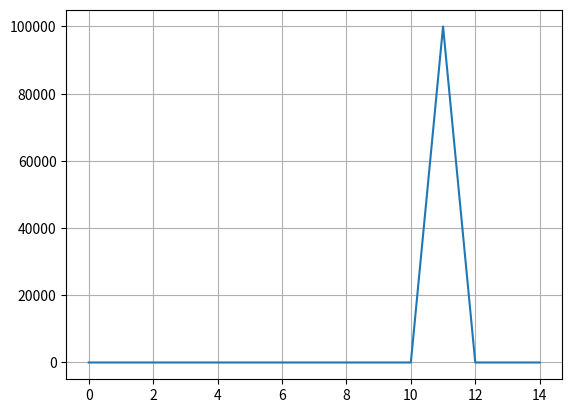

This figure's Python source:
import numpy as np
from numpy import linalg as LA
import matplotlib.pyplot as plt
from tqdm import tqdm
import copy
from random import randint

walls = [[[0, 1], [0, 2]],
         [[1, 1], [1, 2]],
         [[2, 1], [2, 2]],
         [[1, 3], [1, 4]],
         [[2, 3], [2, 4]],
         [[1, 4], [2, 4]],
         [[1, 5], [2, 5]],
         [[3, 1], [4, 1]],
         [[3, 2], [4, 2]],
         [[3, 3], [4, 3]],
         [[3, 4], [4, 4]],
         [[4, 3], [4, 4]]]

maze_max = [5, 6]
goal = [4, 4]
horizon = 15
tot_episodes = 100000
precision = 1
discount = 1 - (1 / 30)
mino_stand_still = False
verbose = 1

# init values
v_star = np.zeros((maze_max[0], maze_max[1], maze_max[0], maze_max[1]))
a_star = 10 * np.ones((maze_max[0], maze_max[1], maze_max[0], maze_max[1]))

class EnvAndPolicy:
    # init maze
    def __init__(self):
        self.walls = walls
        self.maze_max = maze_max
        self.goal = goal
        self.horizon = horizon
        self.v_star = v_star
        self.a_star = a_star

    # possible_actions
    def get_actions(self, state):
        agent_pos = state[0]
        assert agent_pos[0] < maze_max[0] and agent_pos[1] < maze_max[1]

        actions_list = []
        if self.reward(state) != 0:
            return actions_list

        move_north = [agent_pos, [agent_pos[0] - 1, agent_pos[1]]]
        move_south = [agent_pos, [agent_pos[0] + 1, agent_pos[1]]]
        move_east = [agent_pos, [agent_pos[0], agent_pos[1] + 1]]
        move_west = [agent_pos, [agent_pos[0], agent_pos[1] - 1]]

        if agent_pos[0] > 0 and not (move_north in walls) and not (move_north[::-1] in walls):
            actions_list.append(0)
            # print("north")
        if agent_pos[0] < maze_max[0] - 1 and not (move_south in walls) and not (move_south[::-1] in walls):
            actions_list.append(2)
            # print("south")
        if agent_pos[1] > 0 and not (move_west in walls) and not (move_west[::-1] in walls):
            actions_list.append(3)
            # print("west")
        if agent_pos[1] < maze_max[1] - 1 and not (move_east in walls) and not (move_east[::-1] in walls):
            actions_list.append(1)
            # print("east")
        actions_list.append(4)

        return actions_list

    def get_states_given_action(self, state, action):
        agent_pos = state[0]
        mino_pos = state[1]

        new_states = []

        if action == 0:
            new_agent_pos = [agent_pos[0] - 1, agent_pos[1]]
        elif action == 1:
            new_agent_pos = [agent_pos[0], agent_pos[1] + 1]
        elif action == 2:
            new_agent_pos = [agent_pos[0] + 1, agent_pos[1]]
        elif action == 3:
            new_agent_pos = [agent_pos[0], agent_pos[1] - 1]
        elif action == 4:
            new_agent_pos = agent_pos

        new_mino_pos = [mino_pos[0], mino_pos[1] + 1]
        if new_mino_pos[1] < maze_max[1]:
            new_states.append([new_agent_pos, new_mino_pos])

        new_mino_pos = [mino_pos[0], mino_pos[1] - 1]
        if new_mino_pos[1] >= 0:
            new_states.append([new_agent_pos, new_mino_pos])

        new_mino_pos = [mino_pos[0] + 1, mino_pos[1]]
        if new_mino_pos[0] < maze_max[0]:
            new_states.append([new_agent_pos, new_mino_pos])

        new_mino_pos = [mino_pos[0] - 1, mino_pos[1]]
        if new_mino_pos[0] >= 0:
            new_states.append([new_agent_pos, new_mino_pos])

        if mino_stand_still:
            new_states.append([new_agent_pos, mino_pos])

        return new_states

    def reward(self, state):
        if state[0] == state[1]:
            return -1
        elif state[0] == goal:
            return 1
        else:
            return 0

    def prob_given_action(self, new_states):
        return 1 / len(new_states)

    def get_index(self, state):
        index_state_time = copy.deepcopy(state)
        index_state_time = [item for sublist in index_state_time for item in sublist]
        return tuple(index_state_time)

    def fill_value_and_policy(self, state):
        matrix_index = self.get_index(state)
        value = np.array(np.ones(5) * -np.inf)
        possible_actions = self.get_actions(state)

        if self.reward(state) != 0:
            v_star[matrix_index] = self.reward(state)
        else:
            for action in possible_actions:
                value[action] = self.reward(state)
                possible_states = self.get_states_given_action(state, action)
                # print(possible_states)
                for next_state in possible_states:
                    next_state_index = self.get_index(next_state)
                    # print(next_state_index)
                    value[action] += discount * self.prob_given_action(possible_states) * v_star[next_state_index]

            v_star[matrix_index] = np.max(value)
            a_star[matrix_index] = np.argmax(value)
            #print(v_star)
            #print(a_star)

        return 0

    def main_loop(self, horizon=horizon):
        delta = 100
        n = 0
        while delta > precision*(1-discount)/discount:
        #while n != 10:
            delta = 100
            #delta = 0
            n += 1
            print(n)
            for x in range(maze_max[0]):
                for y in range(maze_max[1]):
                    for z in range(maze_max[0]):
                        for h in range(maze_max[1]):
                            state = [[x, y], [z, h]]
                            v_old = copy.deepcopy(v_star)
                            self.fill_value_and_policy(state)
                            #print(v_star-v_old)
                            #delta = np.sum(np.abs(v_star - v_old))
                            delta += LA.norm(v_star - v_old)
            delta = delta-100
            print(delta)

def get_movement_given_action(action, state):
    pos = copy.deepcopy(state)
    if action == 0:
        pos[0] -= 1
    elif action == 1:
        pos[1] += 1
    elif action == 2:
        pos[0] += 1
    elif action == 3:
        pos[1] -= 1
    return pos

#maze_map = np.zeros(maze_max)
def main():
    new_run = EnvAndPolicy()
    new_run.main_loop(15)
    print("Dynamic programming: done")
    distribution_array = np.zeros(horizon)

    step = 0
    state = [[0, 0], [4, 4]]
    for episode in tqdm(range(tot_episodes)):
        while state[0] != [4,4]:
            index = new_run.get_index(state)
            #print(index)
            action = a_star[index]

            # player movement
            state[0] = get_movement_given_action(action, state[0])

            # mino movement
            while True:
                mino_action = randint(0, 3)
                if mino_stand_still:
                    mino_action = randint(0, 4)
                nmp = get_movement_given_action(mino_action, state[1])
                #print(mino_action)
                if 0 < nmp[0] < maze_max[0] and 0 < nmp[1] < maze_max[1]:
                    state[1] = nmp
                    break

            step += 1

            if verbose:
                print(" _______________________", step)
                maze_map = np.zeros(maze_max)
                maze_map[tuple(state[0])] = 1
                maze_map[tuple(state[1])] = 2
                print(maze_map)
            # end while
        distribution_array[step] += 1
    plt.grid()
    plt.plot(distribution_array)
    plt.show()


if __name__ == "__main__":
    main()
